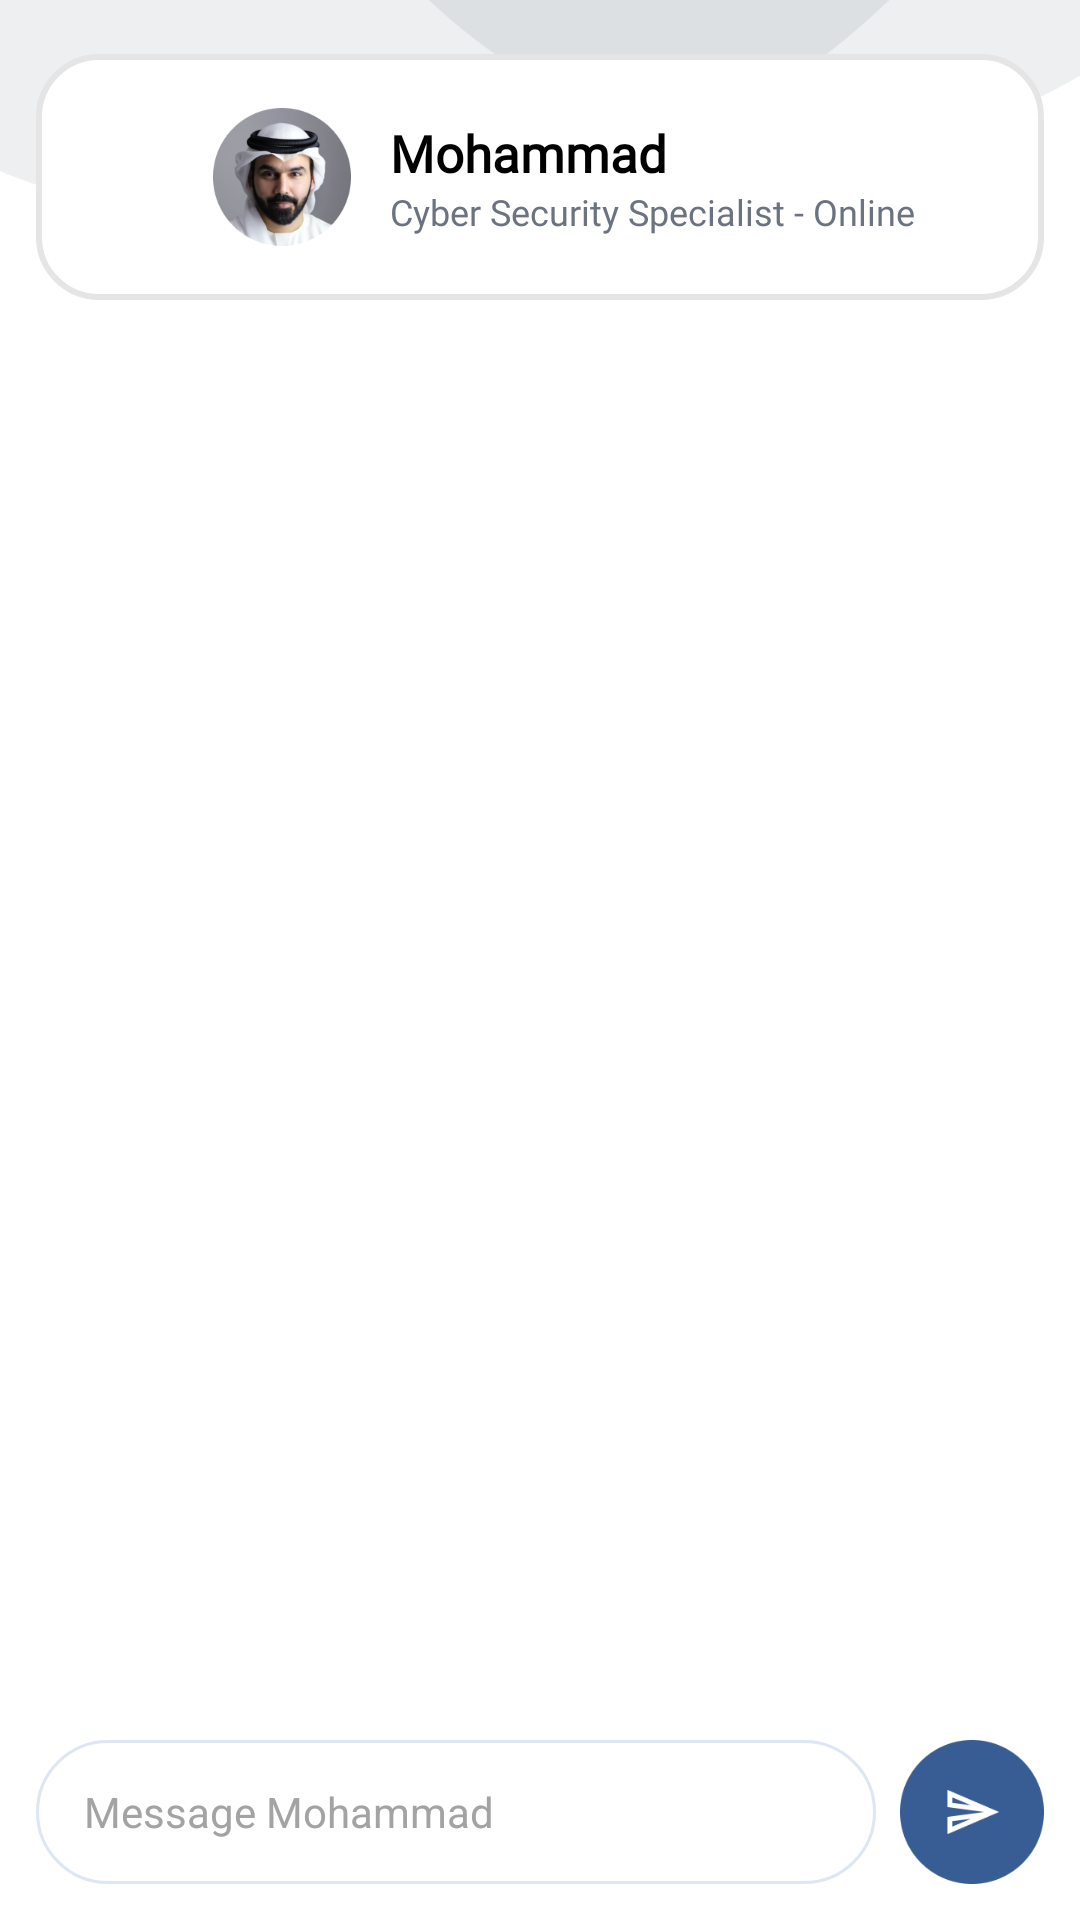

Reconstruct the res/layout file that produces this screen, plus the resources it refers to.
<!-- AndroidManifest.xml: application theme Theme.AMANAKK -->
<!-- res/layout/activity_chat.xml -->
<?xml version="1.0" encoding="utf-8"?>
<androidx.constraintlayout.widget.ConstraintLayout
    xmlns:android="http://schemas.android.com/apk/res/android"
    xmlns:app="http://schemas.android.com/apk/res-auto"
    xmlns:tools="http://schemas.android.com/tools"
    android:layout_width="match_parent"
    android:layout_height="match_parent"
    tools:context=".ChatActivity">

    <ImageView
        android:id="@+id/background"
        android:layout_width="0dp"
        android:layout_height="0dp"
        android:scaleType="centerCrop"
        app:layout_constraintBottom_toBottomOf="parent"
        app:layout_constraintEnd_toEndOf="parent"
        app:layout_constraintStart_toStartOf="parent"
        app:layout_constraintTop_toTopOf="parent"
        app:srcCompat="@drawable/fullback" />

    <androidx.constraintlayout.widget.ConstraintLayout
        android:id="@+id/chat_toolbar"
        android:layout_width="0dp"
        android:layout_height="82dp"
        android:layout_marginStart="12dp"
        android:layout_marginTop="18dp"
        android:layout_marginEnd="12dp"
        android:background="@drawable/rounded_corner_view"
        android:paddingStart="8dp"
        android:paddingEnd="12dp"
        app:layout_constraintEnd_toEndOf="parent"
        app:layout_constraintStart_toStartOf="parent"
        app:layout_constraintTop_toTopOf="parent">

        <ImageView
            android:id="@+id/back_button"
            android:layout_width="44dp"
            android:layout_height="44dp"
            android:contentDescription="Back"
            android:padding="11dp"
            android:src="@drawable/back"
            app:layout_constraintBottom_toBottomOf="parent"
            app:layout_constraintStart_toStartOf="parent"
            app:layout_constraintTop_toTopOf="parent" />

        <ImageView
            android:id="@+id/profile_image"
            android:layout_width="48dp"
            android:layout_height="48dp"
            android:layout_marginStart="6dp"
            android:background="@drawable/circle_background"
            android:contentDescription="Specialist profile"
            android:padding="1dp"
            android:scaleType="centerCrop"
            android:src="@drawable/img"
            app:layout_constraintBottom_toBottomOf="parent"
            app:layout_constraintStart_toEndOf="@id/back_button"
            app:layout_constraintTop_toTopOf="parent" />

        <TextView
            android:id="@+id/chat_title"
            android:layout_width="0dp"
            android:layout_height="wrap_content"
            android:layout_marginStart="12dp"
            android:ellipsize="end"
            android:fontFamily="@font/poppins"
            android:maxLines="1"
            android:text="Mohammad"
            android:textColor="@color/black"
            android:textSize="17sp"
            android:textStyle="bold"
            app:layout_constraintBottom_toTopOf="@id/chat_subtitle"
            app:layout_constraintEnd_toEndOf="parent"
            app:layout_constraintStart_toEndOf="@id/profile_image"
            app:layout_constraintTop_toTopOf="@id/profile_image"
            app:layout_constraintVertical_chainStyle="packed" />

        <TextView
            android:id="@+id/chat_subtitle"
            android:layout_width="0dp"
            android:layout_height="wrap_content"
            android:layout_marginStart="12dp"
            android:ellipsize="end"
            android:fontFamily="@font/poppins"
            android:maxLines="1"
            android:text="Cyber Security Specialist - Online"
            android:textColor="#6B7280"
            android:textSize="12sp"
            app:layout_constraintBottom_toBottomOf="@id/profile_image"
            app:layout_constraintEnd_toEndOf="parent"
            app:layout_constraintStart_toEndOf="@id/profile_image"
            app:layout_constraintTop_toBottomOf="@id/chat_title" />
    </androidx.constraintlayout.widget.ConstraintLayout>

    <androidx.recyclerview.widget.RecyclerView
        android:id="@+id/recyclerViewChat"
        android:layout_width="0dp"
        android:layout_height="0dp"
        android:layout_marginTop="10dp"
        android:clipToPadding="false"
        android:paddingTop="4dp"
        android:paddingBottom="8dp"
        app:layout_constraintBottom_toTopOf="@+id/message_input_layout"
        app:layout_constraintEnd_toEndOf="parent"
        app:layout_constraintStart_toStartOf="parent"
        app:layout_constraintTop_toBottomOf="@+id/chat_toolbar"
        tools:listitem="@layout/item_chat_bubble" />

    <LinearLayout
        android:id="@+id/message_input_layout"
        android:layout_width="0dp"
        android:layout_height="wrap_content"
        android:gravity="center_vertical"
        android:orientation="horizontal"
        android:paddingStart="12dp"
        android:paddingTop="10dp"
        android:paddingEnd="12dp"
        android:paddingBottom="12dp"
        app:layout_constraintBottom_toBottomOf="parent"
        app:layout_constraintEnd_toEndOf="parent"
        app:layout_constraintStart_toStartOf="parent">

        <EditText
            android:id="@+id/message_input"
            android:layout_width="0dp"
            android:layout_height="48dp"
            android:layout_marginEnd="8dp"
            android:layout_weight="1"
            android:background="@drawable/chat_input_background"
            android:hint="Message Mohammad"
            android:inputType="textMultiLine|textCapSentences"
            android:maxLines="4"
            android:minHeight="48dp"
            android:paddingStart="16dp"
            android:paddingEnd="16dp"
            android:textColor="@color/black"
            android:textColorHint="@color/gray"
            android:textSize="14sp" />

        <ImageView
            android:id="@+id/send_button"
            android:layout_width="48dp"
            android:layout_height="48dp"
            android:contentDescription="Send Message"
            android:src="@drawable/rounded_send_button" />
    </LinearLayout>
</androidx.constraintlayout.widget.ConstraintLayout>
<!-- res/layout/item_chat_bubble.xml (included above) -->
<?xml version="1.0" encoding="utf-8"?>
<LinearLayout
    xmlns:android="http://schemas.android.com/apk/res/android"
    xmlns:tools="http://schemas.android.com/tools"
    android:layout_width="match_parent"
    android:layout_height="wrap_content"
    android:orientation="vertical"
    android:paddingStart="14dp"
    android:paddingTop="5dp"
    android:paddingEnd="14dp"
    android:paddingBottom="5dp">

    <TextView
        android:id="@+id/receiver_message"
        android:layout_width="wrap_content"
        android:layout_height="wrap_content"
        android:layout_gravity="start"
        android:background="@drawable/receiver_chat_bubble_background"
        android:gravity="start"
        android:maxWidth="292dp"
        android:minHeight="40dp"
        android:paddingStart="14dp"
        android:paddingTop="10dp"
        android:paddingEnd="14dp"
        android:paddingBottom="10dp"
        android:textColor="#1F2933"
        android:textDirection="anyRtl"
        android:textSize="14sp"
        android:visibility="gone"
        tools:text="Received message"
        tools:visibility="visible" />

    <TextView
        android:id="@+id/sender_message"
        android:layout_width="wrap_content"
        android:layout_height="wrap_content"
        android:layout_gravity="end"
        android:background="@drawable/sender_bubble_background"
        android:gravity="start"
        android:maxWidth="292dp"
        android:minHeight="40dp"
        android:paddingStart="14dp"
        android:paddingTop="10dp"
        android:paddingEnd="14dp"
        android:paddingBottom="10dp"
        android:textColor="@android:color/white"
        android:textDirection="anyRtl"
        android:textSize="14sp"
        tools:text="Sent message" />

    <TextView
        android:id="@+id/message_time"
        android:layout_width="wrap_content"
        android:layout_height="wrap_content"
        android:layout_gravity="end"
        android:layout_marginTop="3dp"
        android:fontFamily="@font/poppins"
        android:textColor="#8A8A8A"
        android:textDirection="locale"
        android:textSize="11sp"
        tools:text="11:52 AM" />
</LinearLayout>
<!-- resources referenced by this layout -->
<resources>
  <color name="black">#FF000000</color>
  <color name="gray">#A3A3A3</color>
  <!-- drawable chat_input_background (drawable) -->
  <?xml version="1.0" encoding="utf-8"?>
  <shape xmlns:android="http://schemas.android.com/apk/res/android">
      <solid android:color="#FFFFFF" />
      <stroke android:width="1dp" android:color="#DDE6F2" />
      <corners android:radius="24dp" />
  </shape>
  <!-- drawable circle_background (drawable) -->
  <shape xmlns:android="http://schemas.android.com/apk/res/android">
      <solid android:color="@android:color/white" /> 
      <corners android:radius="100dp" /> 
  </shape>
  <!-- drawable fullback: png bitmap (drawable, 38002 bytes) -->
  <!-- drawable img: png bitmap (drawable, 39963 bytes) -->
  <!-- drawable receiver_chat_bubble_background (drawable) -->
  <?xml version="1.0" encoding="utf-8"?>
  <shape xmlns:android="http://schemas.android.com/apk/res/android">
      <solid android:color="#FFFFFF" />
      <stroke android:width="1dp" android:color="#E6EBF2" />
      <corners android:radius="18dp" />
  </shape>
  <!-- drawable rounded_corner_view (drawable) -->
  <?xml version="1.0" encoding="utf-8"?>
  <shape
      xmlns:android="http://schemas.android.com/apk/res/android"
      android:shape="rectangle">
  
      <corners android:radius="20dp" />
  
      
      <stroke android:width="2dp" android:color="#E5E5E5" />
  
      
      <solid android:color="#FFFFFF"/>
  
  </shape>
  <!-- drawable rounded_send_button: png bitmap (drawable, 4131 bytes) -->
  <!-- drawable sender_bubble_background (drawable) -->
  <shape xmlns:android="http://schemas.android.com/apk/res/android">
      <solid android:color="#385D94"/> 
      <corners android:radius="16dp"/> 
  </shape>
  <style name="Theme.AMANAKK" parent="Base.Theme.AMANAKK" />
  <style name="Base.Theme.AMANAKK" parent="Theme.Material3.DayNight.NoActionBar">
          
          
      </style>
</resources>
